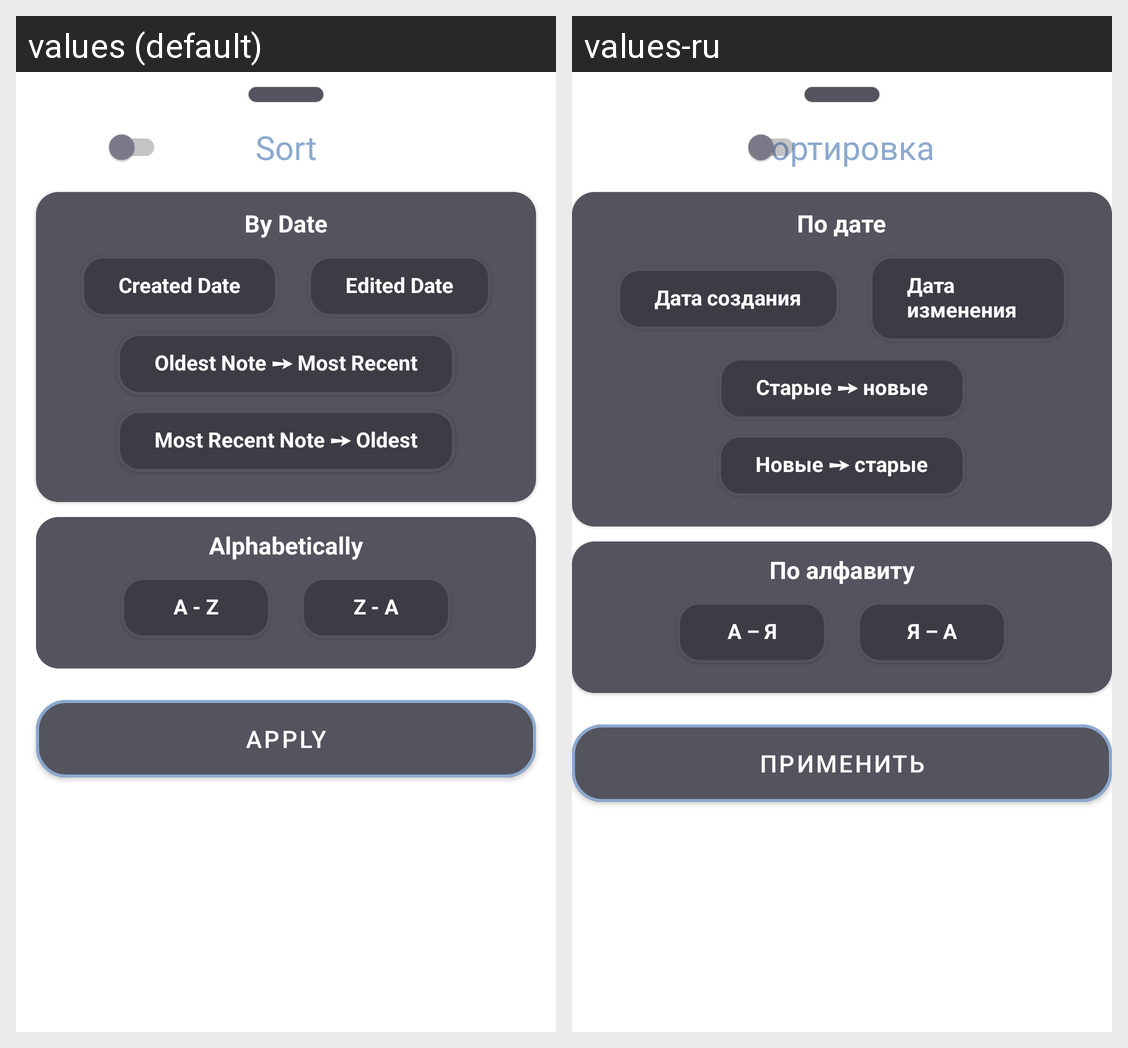

Locale-by-locale string values for the Android screen shown in this grid:
Android screen res/layout/bottom_sheet_filter.xml rendered under 2 locales, left to right: values (default), values-ru. Device: Nexus 5 (rendered at 1080×1920; each locale shown at half size, 540×960, under a caption strip naming it); theme Theme.DailyDay.Gray.
Strings drawn on this screen, with the default value and each locale's value (text and hints the layout hard-codes, and strings that could not be matched under every locale, appear in the picture but are not listed):

sort
  values: Sort
  values-ru: Сортировка

by_date
  values: By Date
  values-ru: По дате

created_date
  values: Created Date
  values-ru: Дата создания

edited_date
  values: Edited Date
  values-ru: Дата изменения

oldest_note_most_recent
  values: Oldest Note ➙ Most Recent
  values-ru: Старые ➙ новые

most_recent_note_oldest
  values: Most Recent Note ➙ Oldest
  values-ru: Новые ➙ старые

alphabetically
  values: Alphabetically
  values-ru: По алфавиту

a_z
  values: A - Z
  values-ru: А – Я

z_a
  values: Z - A
  values-ru: Я – А

save_t_t
  values: SAVE		
  values-ru: СОХРАНИТЬ		

apply
  values: Apply
  values-ru: Применить
